Labelled photos from "brain_dataset", an image-classification folder in jishwar710/stroke-detection-project. The possible labels are: normal, stroke.

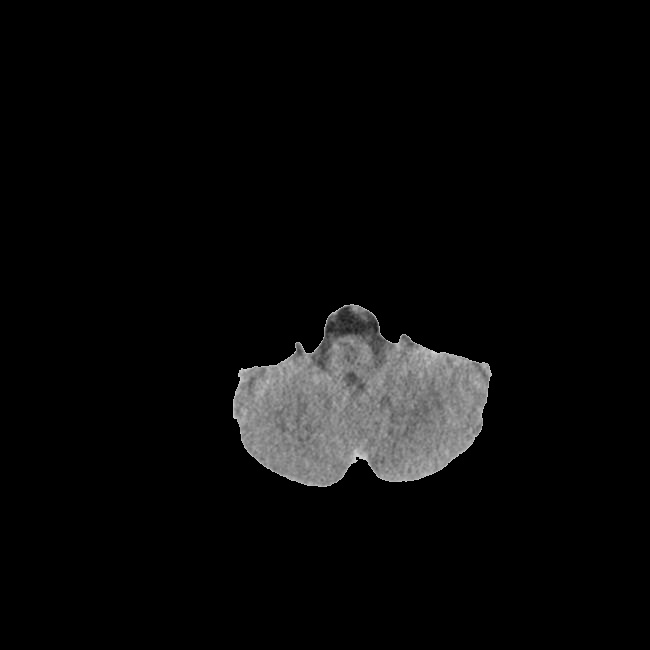
Label: stroke

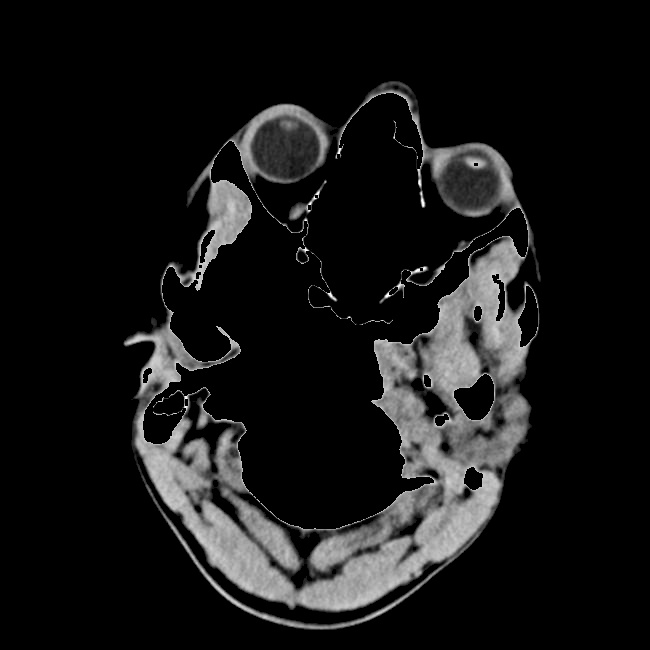
Label: normal

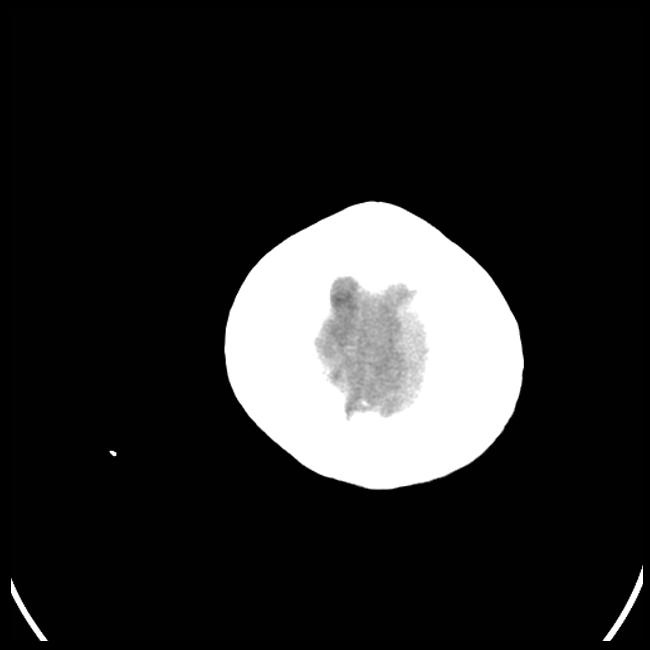
Label: stroke

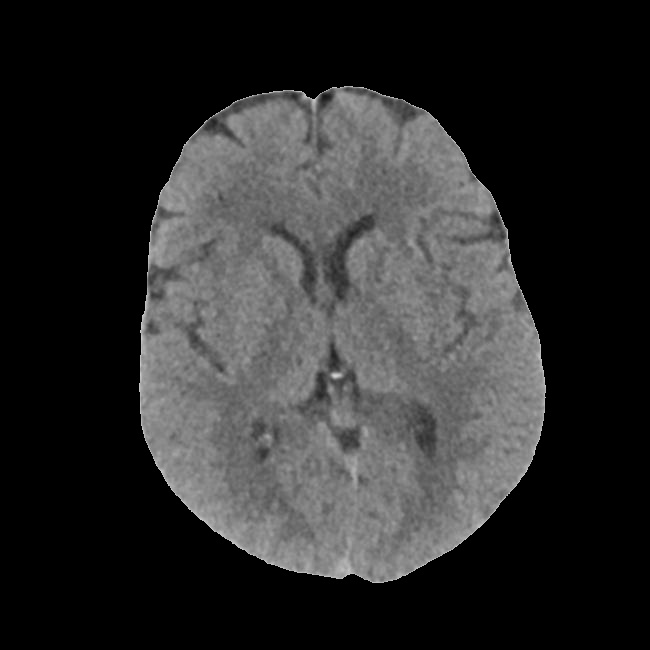
Label: normal

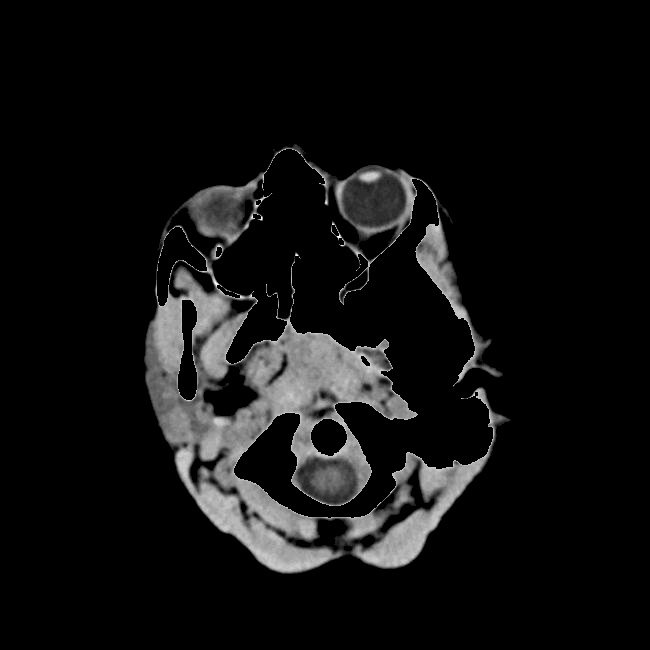
Label: stroke

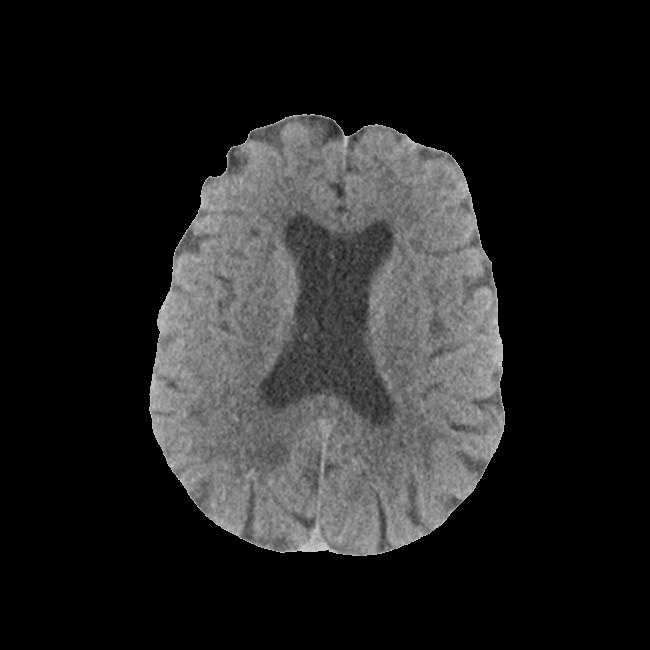
Label: normal
